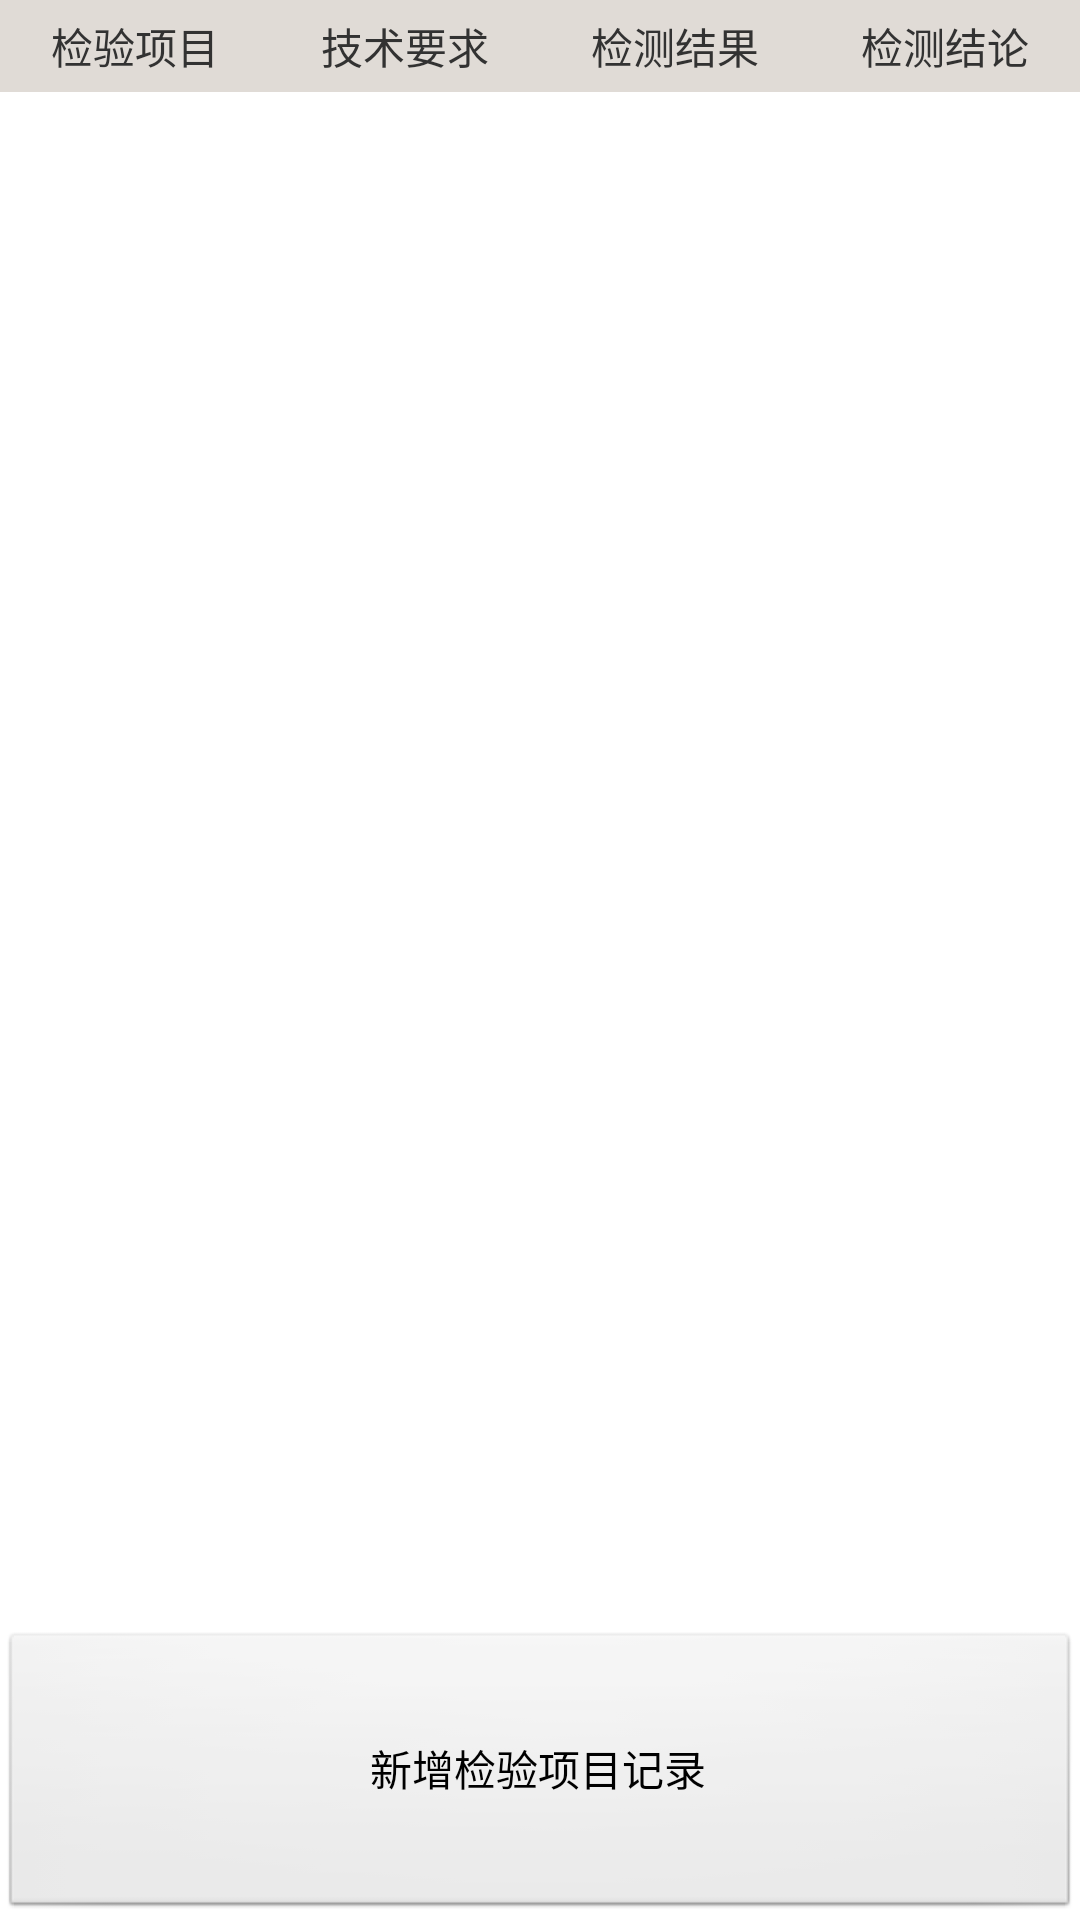

Write the Android layout XML for this screen, with the resource values it uses.
<!-- AndroidManifest.xml: application theme AppTheme -->
<!-- res/layout/product_record_conclusion.xml -->
<?xml version="1.0" encoding="utf-8"?>
<LinearLayout xmlns:android="http://schemas.android.com/apk/res/android"
    android:layout_width="match_parent"
    android:layout_height="match_parent"
    android:orientation="vertical" 
    >

    <LinearLayout
        android:layout_width="fill_parent"
        android:layout_height="wrap_content"
        android:background="#E0DBD6"
        android:orientation="horizontal" >

        <TextView
            android:layout_width="0dp"
            android:layout_height="wrap_content"
            android:layout_marginBottom="5dp"
            android:layout_marginTop="5dp"
            android:layout_weight="1"
            android:gravity="center"
            android:text="检验项目" />

        <TextView
            android:layout_width="0dp"
            android:layout_height="wrap_content"
            android:layout_marginBottom="5dp"
            android:layout_marginTop="5dp"
            android:layout_weight="1"
            android:gravity="center"
            android:text="技术要求" />

        <TextView
            android:layout_width="0dp"
            android:layout_height="wrap_content"
            android:layout_marginBottom="5dp"
            android:layout_marginTop="5dp"
            android:layout_weight="1"
            android:gravity="center"
            android:text="检测结果" />
        <TextView
            android:layout_width="0dp"
            android:layout_height="wrap_content"
            android:layout_marginBottom="5dp"
            android:layout_marginTop="5dp"
            android:layout_weight="1"
            android:gravity="center"
            android:text="检测结论" />
    </LinearLayout>

    <ListView
        android:id="@+id/product_conclusion_listview"
        android:layout_width="fill_parent"
        android:layout_height="0dip"
        android:layout_weight="8"
        android:divider="#999999"
        android:dividerHeight="1dip"
        android:scrollbars="none" />
    <Button
        android:id="@+id/btn_add_product_conclusion"
        android:layout_width="fill_parent"
        android:layout_height="0dip"
        android:layout_weight="1.5"
        android:text="新增检验项目记录" />

</LinearLayout>
<!-- resources referenced by this layout -->
<resources>
  <style name="AppTheme" parent="AppBaseTheme">
          
      </style>
  <style name="AppBaseTheme" parent="android:Theme.Light">
          
      </style>
</resources>
